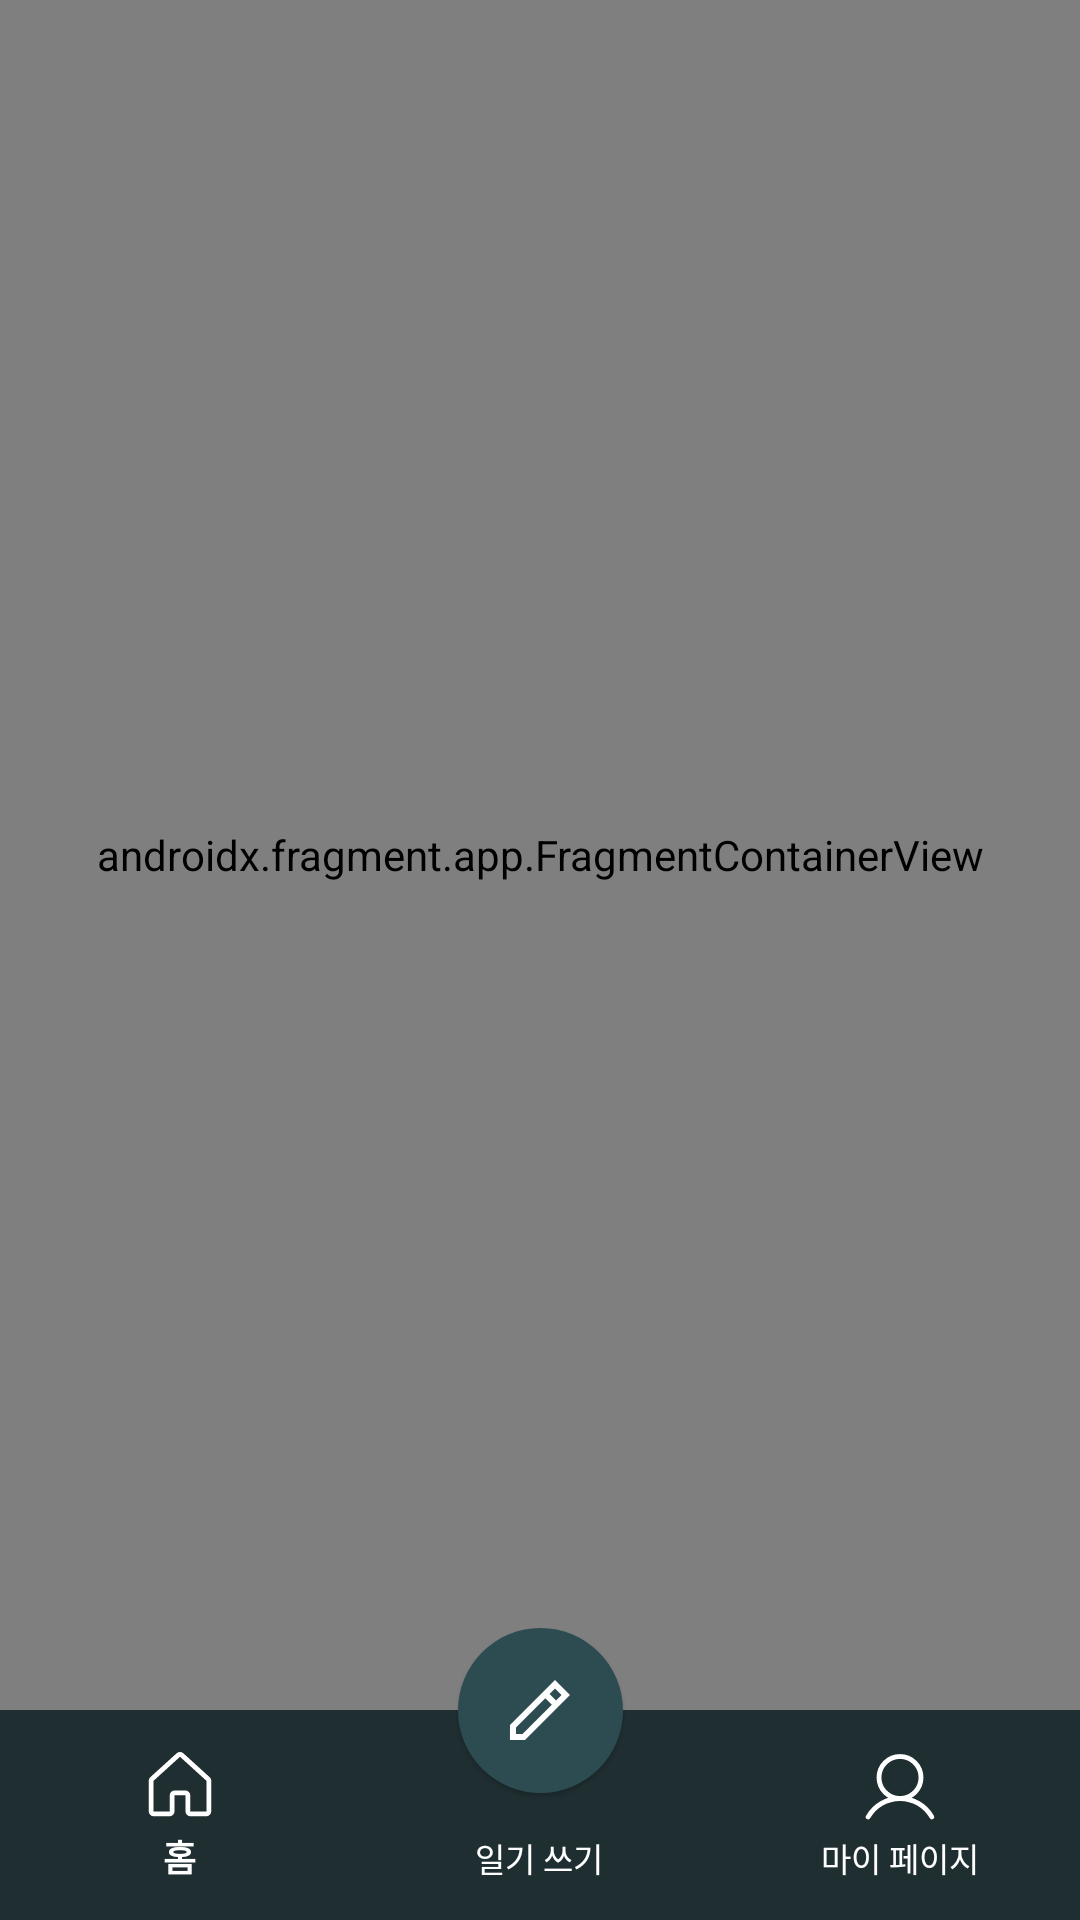

Produce the Android XML layout that renders to this screen, including the resource entries it uses.
<!-- AndroidManifest.xml: application theme Theme.SomeonesDiary -->
<!-- res/layout/activity_main.xml -->
<?xml version="1.0" encoding="utf-8"?>
<androidx.constraintlayout.widget.ConstraintLayout xmlns:android="http://schemas.android.com/apk/res/android"
    xmlns:app="http://schemas.android.com/apk/res-auto"
    xmlns:tools="http://schemas.android.com/tools"
    android:layout_width="match_parent"
    android:layout_height="match_parent"
    tools:context=".view.main.MainActivity">

    <androidx.fragment.app.FragmentContainerView
        android:id="@+id/container_main"
        android:name="androidx.navigation.fragment.NavHostFragment"
        android:layout_width="0dp"
        android:layout_height="0dp"
        app:defaultNavHost="true"
        app:layout_constraintBottom_toTopOf="@+id/bnv_main"
        app:layout_constraintEnd_toEndOf="parent"
        app:layout_constraintStart_toStartOf="parent"
        app:layout_constraintTop_toTopOf="parent"
        app:navGraph="@navigation/nav_graph_main" />

    <com.google.android.material.floatingactionbutton.FloatingActionButton
        android:id="@+id/fab_main"
        android:layout_width="wrap_content"
        android:layout_height="wrap_content"
        android:src="@drawable/ic_pencil_navi"
        android:backgroundTint="#2C4C52"
        app:tint="@color/white"
        app:elevation="1dp"
        app:fabCustomSize="55dp"
        app:shapeAppearanceOverlay="@style/ShapeAppearanceOverlay.FloatingActionButton"
        app:layout_constraintBottom_toBottomOf="@+id/container_main"
        app:layout_constraintEnd_toEndOf="parent"
        app:layout_constraintStart_toStartOf="@+id/container_main"
        app:layout_constraintTop_toBottomOf="@+id/container_main" />

    <com.google.android.material.bottomnavigation.BottomNavigationView
        android:id="@+id/bnv_main"
        android:layout_width="0dp"
        android:layout_height="wrap_content"
        android:background="#1F2E31"
        app:itemTextColor="#FFFFFF"
        app:itemIconTint="#FFFFFF"
        app:itemIconSize="28sp"
        app:elevation="0dp"
        app:itemTextAppearanceActive="@style/BottomNavigationView.TextAppearance.Active"
        app:itemTextAppearanceInactive="@style/BottomNavigationView.TextAppearance.Inactive"
        app:itemActiveIndicatorStyle="@color/black"
        app:layout_constraintBottom_toBottomOf="parent"
        app:layout_constraintEnd_toEndOf="parent"
        app:layout_constraintStart_toStartOf="parent"
        app:menu="@menu/bottom_menu" />
</androidx.constraintlayout.widget.ConstraintLayout>
<!-- resources referenced by this layout -->
<resources>
  <!-- drawable ic_pencil_navi (drawable) -->
  <vector xmlns:android="http://schemas.android.com/apk/res/android"
      android:width="26dp"
      android:height="26dp"
      android:viewportWidth="26"
      android:viewportHeight="26">
    <group>
      <clip-path
          android:pathData="M0,0h26v26h-26z"/>
      <path
          android:pathData="M23.833,7.583L18.417,2.167L2.167,18.417L2.149,23.851L7.583,23.833L23.833,7.583ZM18.417,5.231L20.769,7.583L18.807,9.545L16.455,7.193L18.417,5.231ZM4.323,21.677L4.33,19.317L14.923,8.725L17.275,11.077L6.683,21.669L4.323,21.677Z"
          android:fillColor="#ffffff"/>
    </group>
  </vector>
  <style name="BottomNavigationView.TextAppearance.Active" parent="@style/TextAppearance.AppCompat.Caption">
          <item name="android:textSize">12sp</item>
      </style>
  <style name="BottomNavigationView.TextAppearance.Inactive" parent="@style/TextAppearance.AppCompat.Caption">
          <item name="android:textSize">11sp</item>
      </style>
  <style name="ShapeAppearanceOverlay.FloatingActionButton" parent="">
          <item name="cornerFamily">rounded</item>
          <item name="cornerSize">50%</item>
      </style>
  <style name="Theme.SomeonesDiary" parent="Base.Theme.SomeonesDiary" />
  <style name="Base.Theme.SomeonesDiary" parent="Theme.Material3.DayNight.NoActionBar">
          
          
          <item name="android:statusBarColor">#FFFFFF</item>
          <item name="android:windowLightStatusBar">true</item>
      </style>
  <!-- not gathered from this repository: default colours our renderer supplied (Android Studio template values) -->
  <color name="black">#FF000000</color>
  <color name="white">#FFFFFFFF</color>
</resources>
